Dataset: main (GitHub, CodeFreak2186/deeptech2026-Quadbits). Classes: bridge defect, clean - no defect, etch defect, open circuit defect, particle contamination, scratch defect, thermal defect.

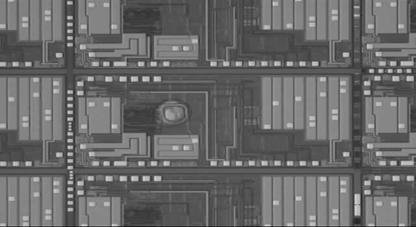
Label: etch defect

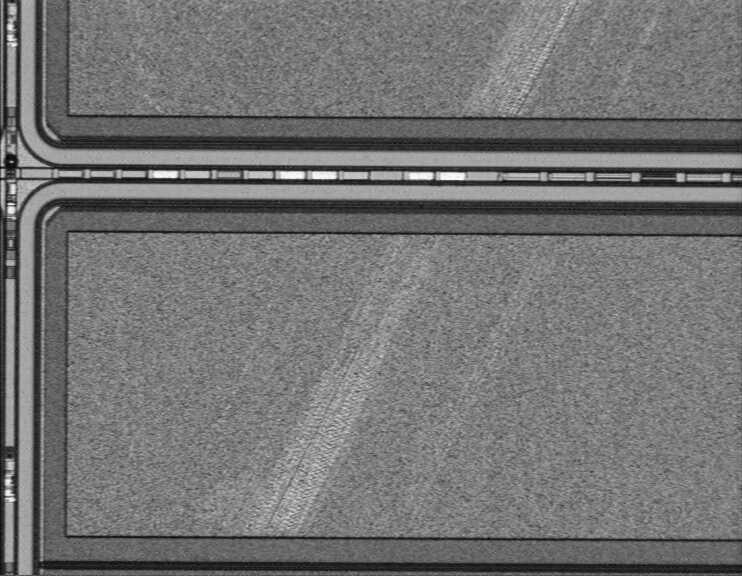
Label: scratch defect

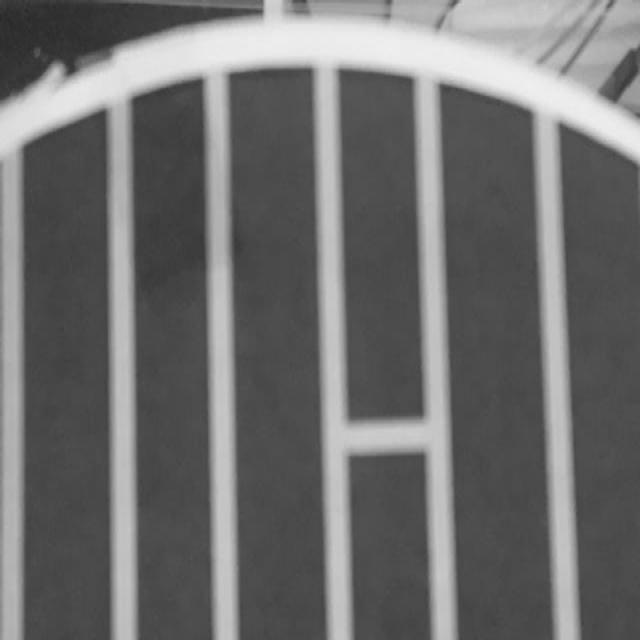
Label: bridge defect

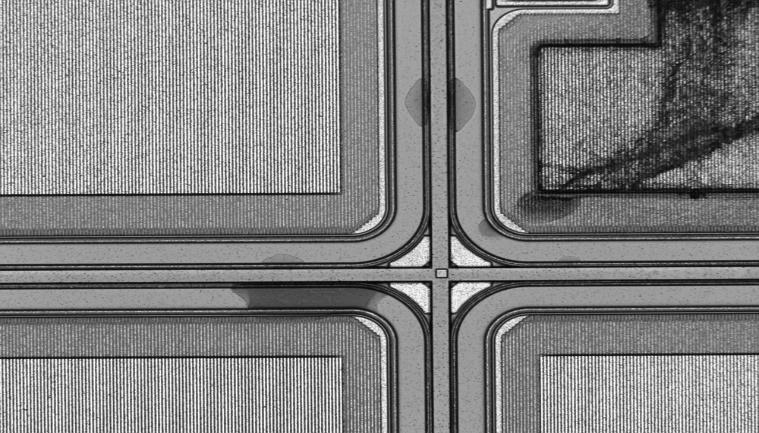
Label: thermal defect

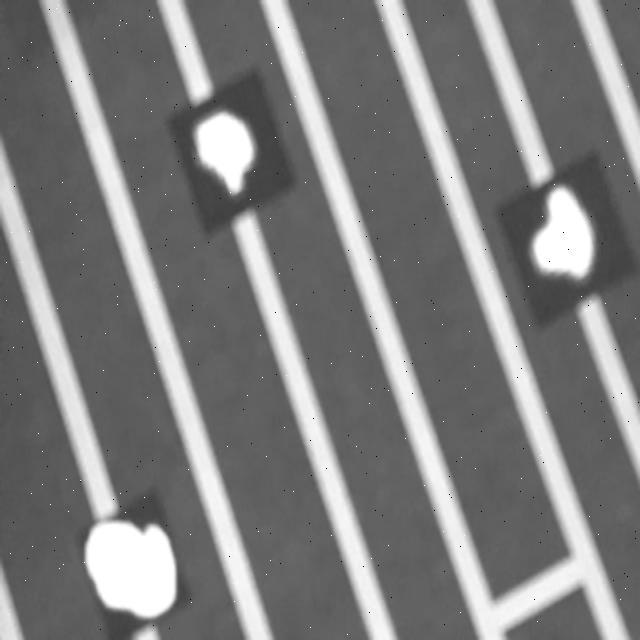
Label: particle contamination

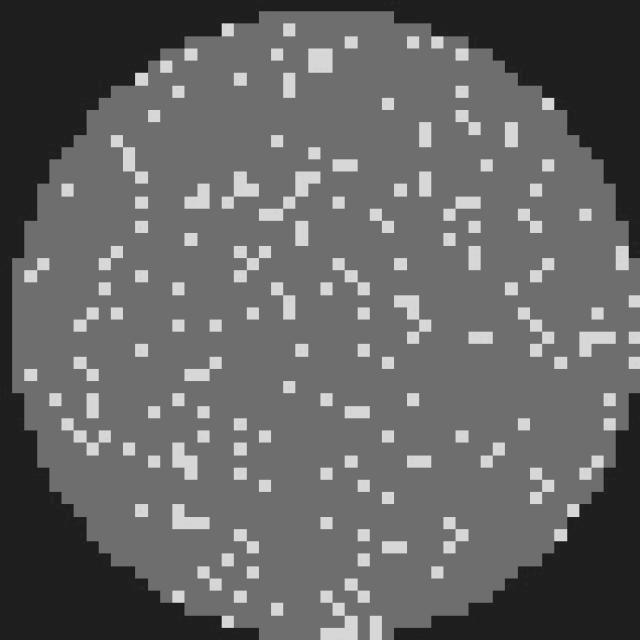
Label: clean - no defect
